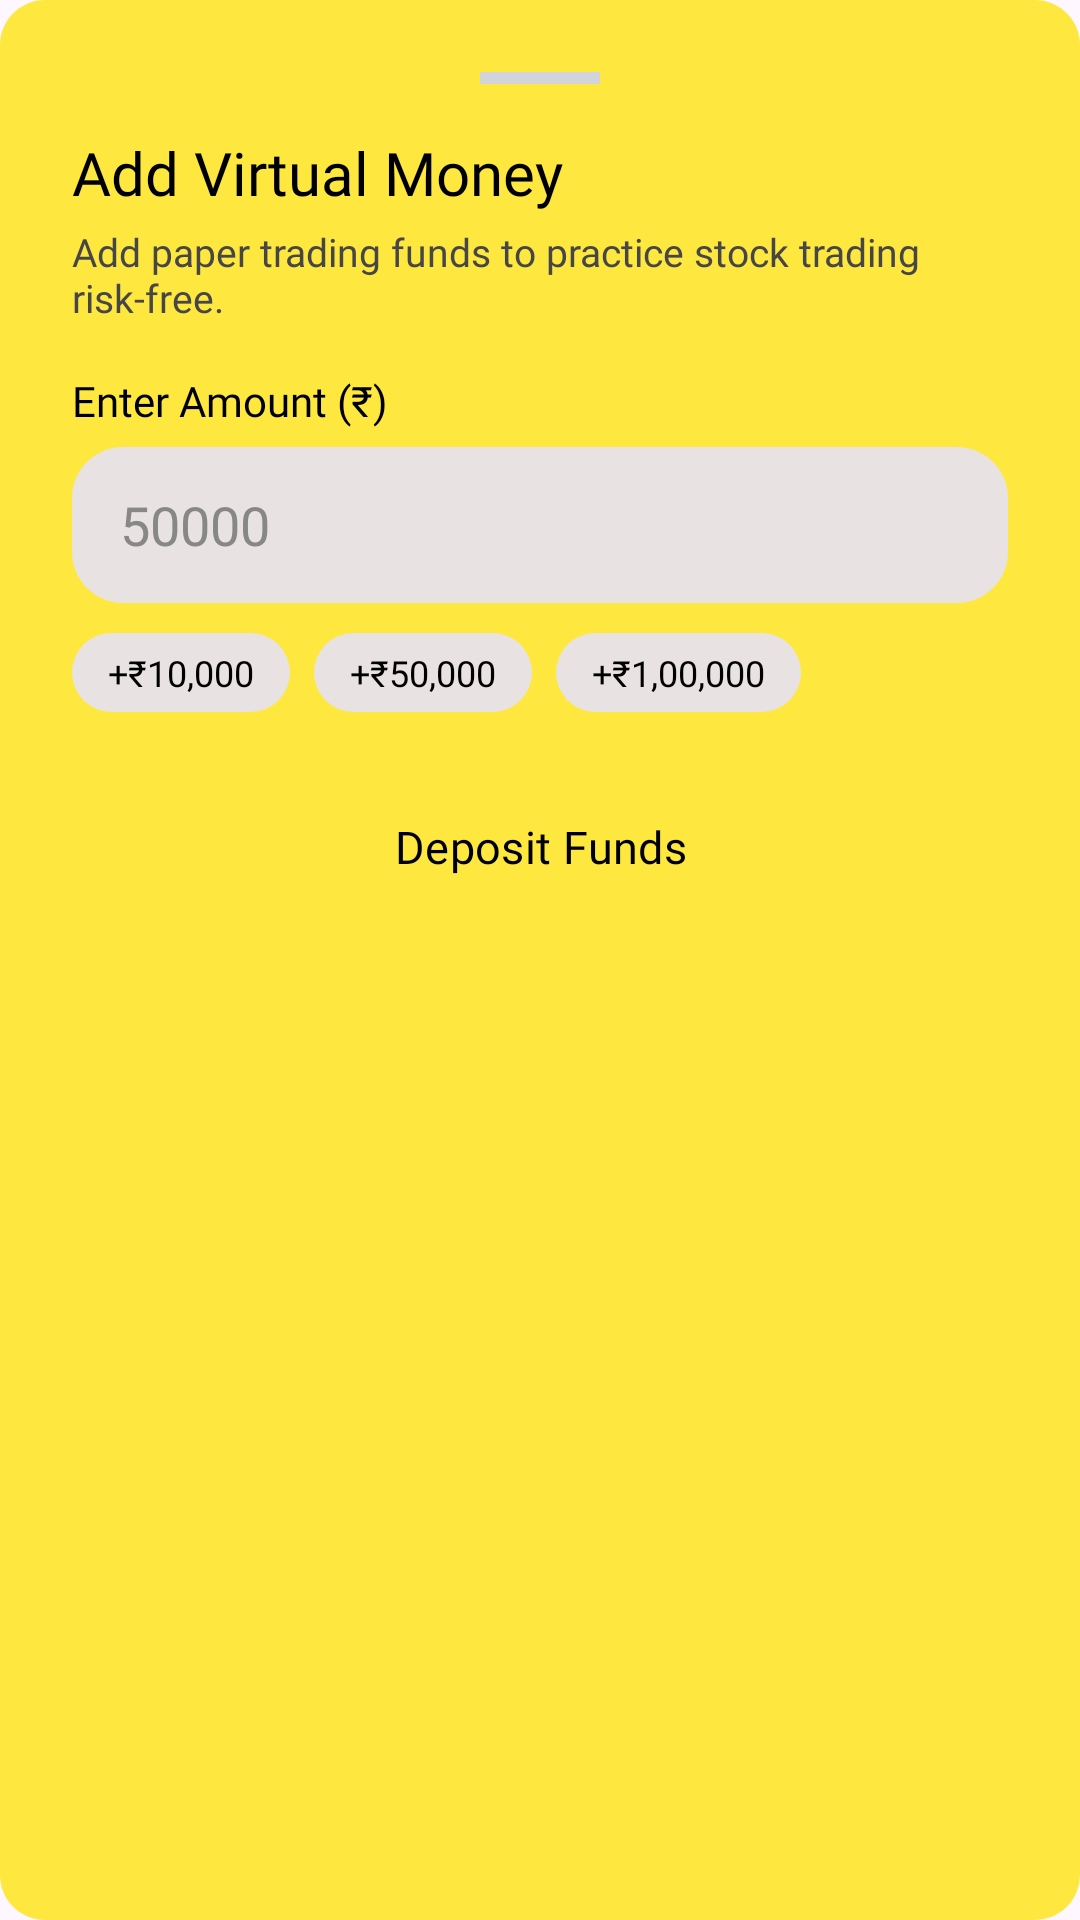

Layout XML and referenced resources for this Android screen:
<!-- AndroidManifest.xml: application theme Base.Theme.TradingPro -->
<!-- res/layout/dialog_add_funds.xml -->
<?xml version="1.0" encoding="utf-8"?>
<LinearLayout xmlns:android="http://schemas.android.com/apk/res/android"
    xmlns:app="http://schemas.android.com/apk/res-auto"
    android:layout_width="match_parent"
    android:layout_height="wrap_content"
    android:background="@drawable/cradius"
    android:orientation="vertical"
    android:padding="24dp">

    <View
        android:layout_width="40dp"
        android:layout_height="4dp"
        android:layout_gravity="center_horizontal"
        android:layout_marginBottom="16dp"
        android:background="#D1D5DB" />

    <TextView
        android:layout_width="wrap_content"
        android:layout_height="wrap_content"
        android:fontFamily="@font/poppins_bold"
        android:text="Add Virtual Money"
        android:textColor="@color/primary_text"
        android:textSize="20sp" />

    <TextView
        android:layout_width="wrap_content"
        android:layout_height="wrap_content"
        android:layout_marginTop="4dp"
        android:fontFamily="@font/poppins_light"
        android:text="Add paper trading funds to practice stock trading risk-free."
        android:textColor="@color/desc_text"
        android:textSize="13sp" />

    <TextView
        android:layout_width="wrap_content"
        android:layout_height="wrap_content"
        android:layout_marginTop="16dp"
        android:fontFamily="@font/poppins_medium"
        android:text="Enter Amount (₹)"
        android:textColor="@color/primary_text"
        android:textSize="14sp" />

    <EditText
        android:id="@+id/etDepositAmount"
        android:layout_width="match_parent"
        android:layout_height="52dp"
        android:layout_marginTop="6dp"
        android:background="@drawable/ed_style"
        android:fontFamily="@font/poppins_bold"
        android:hint="50000"
        android:inputType="number"
        android:paddingHorizontal="16dp"
        android:textColor="@color/primary_text"
        android:textColorHint="@color/tabUnselect"
        android:textSize="18sp" />

    <LinearLayout
        android:layout_width="match_parent"
        android:layout_height="wrap_content"
        android:layout_marginTop="10dp"
        android:orientation="horizontal">

        <TextView
            android:id="@+id/chipAdd10k"
            android:layout_width="wrap_content"
            android:layout_height="wrap_content"
            android:layout_marginEnd="8dp"
            android:background="@drawable/ed_style"
            android:fontFamily="@font/poppins"
            android:paddingHorizontal="12dp"
            android:paddingVertical="5dp"
            android:text="+₹10,000"
            android:textColor="@color/primary_text"
            android:textSize="12sp" />

        <TextView
            android:id="@+id/chipAdd50k"
            android:layout_width="wrap_content"
            android:layout_height="wrap_content"
            android:layout_marginEnd="8dp"
            android:background="@drawable/ed_style"
            android:fontFamily="@font/poppins"
            android:paddingHorizontal="12dp"
            android:paddingVertical="5dp"
            android:text="+₹50,000"
            android:textColor="@color/primary_text"
            android:textSize="12sp" />

        <TextView
            android:id="@+id/chipAdd100k"
            android:layout_width="wrap_content"
            android:layout_height="wrap_content"
            android:background="@drawable/ed_style"
            android:fontFamily="@font/poppins"
            android:paddingHorizontal="12dp"
            android:paddingVertical="5dp"
            android:text="+₹1,00,000"
            android:textColor="@color/primary_text"
            android:textSize="12sp" />
    </LinearLayout>

    <com.google.android.material.button.MaterialButton
        android:id="@+id/btnConfirmAddFunds"
        android:layout_width="match_parent"
        android:layout_height="50dp"
        android:layout_marginTop="20dp"
        android:backgroundTint="@color/yellow"
        android:fontFamily="@font/poppins_bold"
        android:text="Deposit Funds"
        android:textColor="@color/black"
        android:textSize="15sp"
        app:cornerRadius="12dp" />

</LinearLayout>
<!-- resources referenced by this layout -->
<resources>
  <color name="black">#000</color>
  <color name="desc_text">#474647</color>
  <color name="primary_text">#000</color>
  <color name="tabUnselect">#878787</color>
  <color name="yellow">#fee83f</color>
  <!-- drawable cradius (drawable) -->
  <?xml version="1.0" encoding="utf-8"?>
  <selector xmlns:android="http://schemas.android.com/apk/res/android">
    <item>
  
        <shape android:shape="rectangle">
            <solid android:color="#fee83f"/>
            <corners android:radius="15dp"/>
        </shape>
  
    </item>
  </selector>
  <!-- drawable ed_style (drawable) -->
  <?xml version="1.0" encoding="utf-8"?>
  <shape xmlns:android="http://schemas.android.com/apk/res/android">
  
      <solid android:color="@color/edText"/>
  
      <corners android:radius="17dp"/>
  
  
  
  
  
  </shape>
  <style name="Base.Theme.TradingPro" parent="Theme.Material3.DayNight.NoActionBar">
          
          <item name="colorPrimary">@color/yellow</item>
          
          
          
          
          
      </style>
  <color name="edText">#E8E2E2</color>
</resources>
